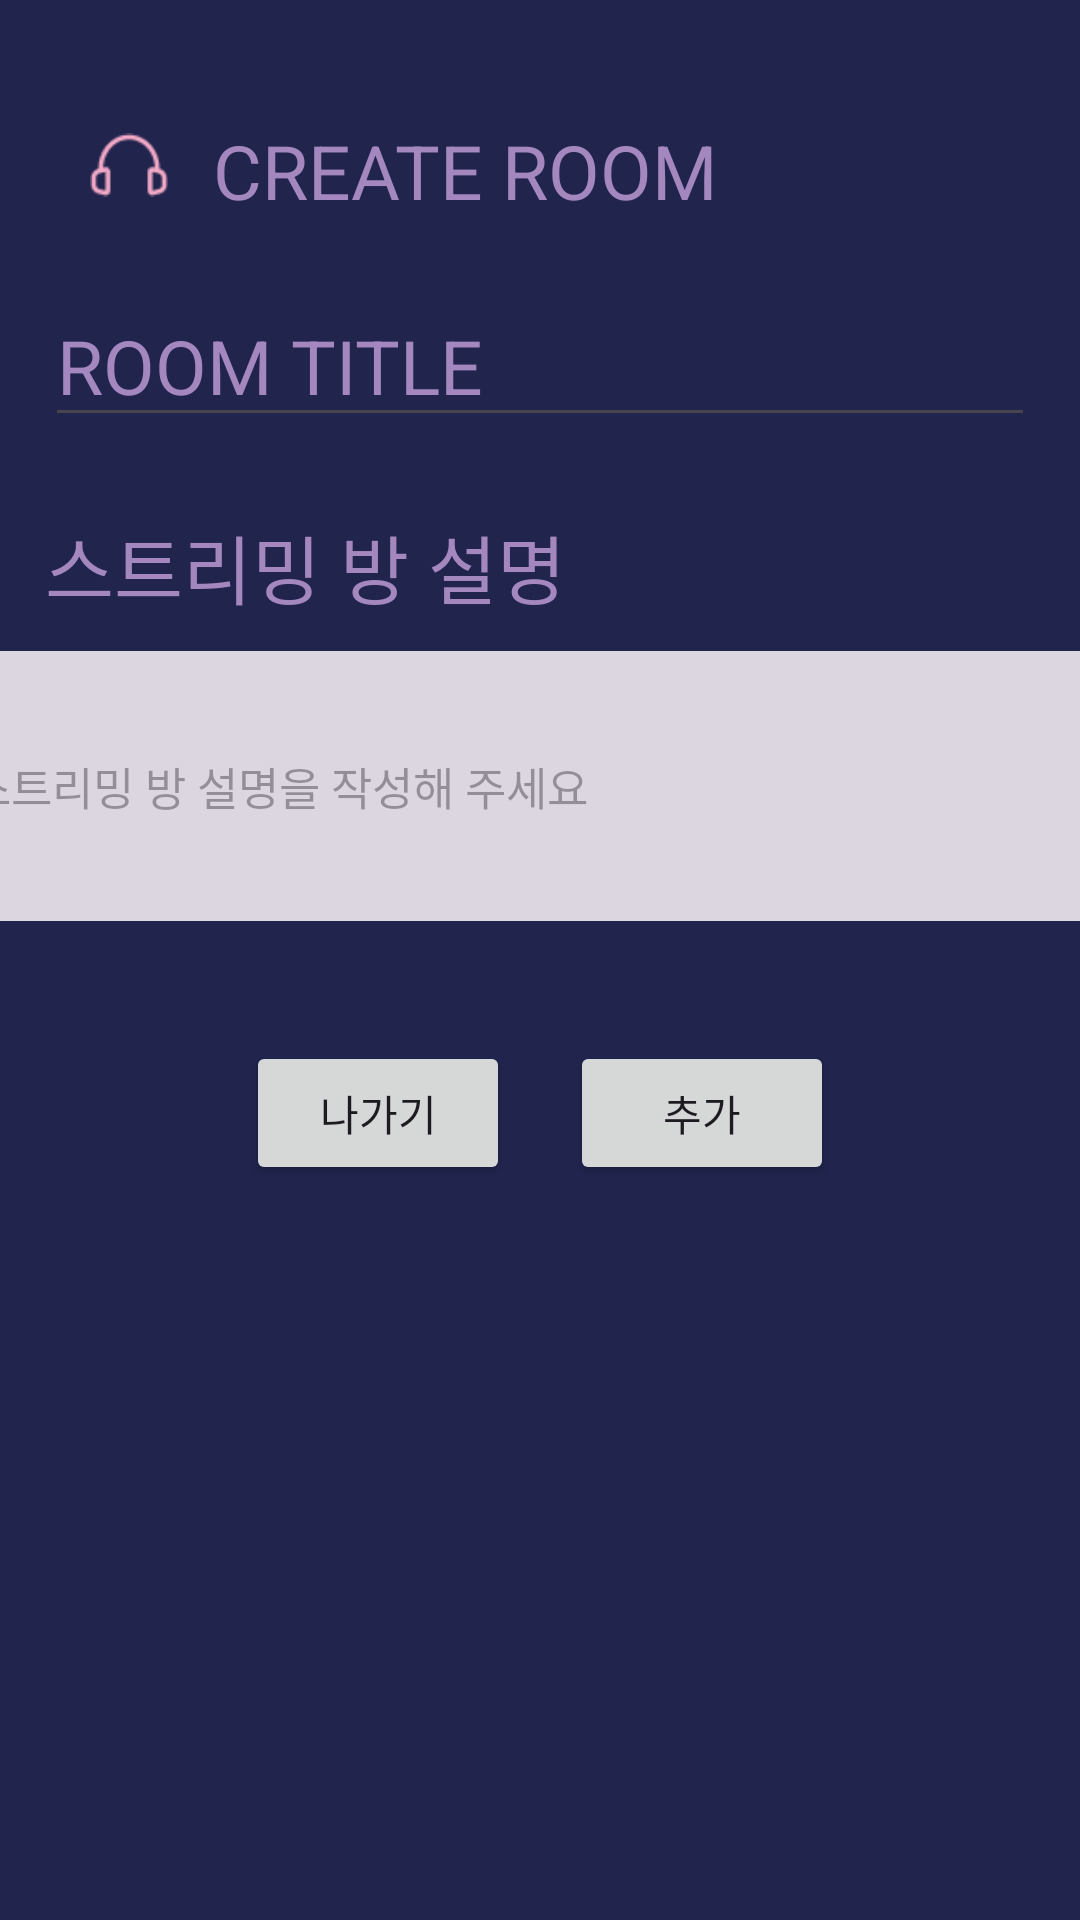

Reconstruct the res/layout file that produces this screen, plus the resources it refers to.
<!-- AndroidManifest.xml: application theme Theme.MusicPlace -->
<!-- res/layout/activity_streaming_create_room.xml -->
<?xml version="1.0" encoding="utf-8"?>
<LinearLayout xmlns:android="http://schemas.android.com/apk/res/android"
    xmlns:app="http://schemas.android.com/apk/res-auto"
    xmlns:tools="http://schemas.android.com/tools"
    android:id="@+id/main"
    android:layout_width="match_parent"
    android:layout_height="match_parent"
    android:background="@color/background"
    android:orientation="vertical"
    tools:context=".streaming.layout.StreamingCreateRoom">

    <LinearLayout
        android:layout_width="match_parent"
        android:layout_height="30dp"
        android:orientation="horizontal"
        android:layout_marginTop="40dp"
        android:layout_gravity="left"
        android:layout_marginBottom="25dp"
        >

        <ImageView
            android:id="@+id/imageView4"
            android:layout_width="26dp"
            android:layout_height="wrap_content"
            android:layout_gravity="bottom"
            android:layout_marginLeft="30dp"
            app:srcCompat="@drawable/streaming_img" />

        <TextView
            android:id="@+id/textViewTitle"
            android:layout_width="wrap_content"
            android:layout_height="wrap_content"
            android:text="CREATE ROOM"
            android:layout_gravity="center"
            android:textColor="@color/text"
            android:layout_marginLeft="15dp"
            android:textSize="25dp" />
    </LinearLayout>

    <EditText
        android:id="@+id/editTextTitle"
        android:layout_width="match_parent"
        android:layout_height="wrap_content"
        android:layout_marginLeft="15dp"
        android:layout_marginRight="15dp"
        android:ems="10"
        android:hint="ROOM TITLE"
        android:inputType="text"
        android:textColor="@color/text"
        android:textColorHint="@color/text"
        android:textSize="25dp" />

    <TextView
        android:id="@+id/textView4"
        android:layout_width="wrap_content"
        android:layout_height="wrap_content"
        android:text="스트리밍 방 설명"
        android:textColor="@color/text"
        android:textSize="25dp"
        android:layout_marginLeft="15dp"
        android:layout_marginTop="25dp"/>

    <EditText
        android:id="@+id/editTextText"
        android:layout_width="380dp"
        android:layout_height="90dp"
        android:ems="10"
        android:inputType="text"
        android:background="@color/recycleViewBackground"
        android:layout_marginLeft="15dp"
        android:layout_marginRight="15dp"
        android:layout_marginTop="10dp"
        android:hint="스트리밍 방 설명을 작성해 주세요"
        android:textSize="15dp"
        android:layout_gravity="center"
        />

    <LinearLayout
        android:layout_width="match_parent"
        android:layout_height="wrap_content"
        android:layout_marginTop="40dp"
        android:layout_marginBottom="10dp"
        android:gravity="center"
        android:orientation="horizontal">

        <Button
            android:id="@+id/back"
            android:layout_width="wrap_content"
            android:layout_height="wrap_content"
            android:layout_marginRight="10dp"
            android:text="나가기" />

        <Button
            android:id="@+id/add"
            android:layout_width="wrap_content"
            android:layout_height="wrap_content"
            android:layout_marginLeft="10dp"
            android:text="추가" />
    </LinearLayout>

</LinearLayout>
<!-- resources referenced by this layout -->
<resources>
  <color name="background">#21244D</color>
  <color name="recycleViewBackground">#DCD6E1</color>
  <color name="text">#A387BE</color>
  <!-- drawable streaming_img: png bitmap (drawable, 1072 bytes) -->
  <style name="Theme.MusicPlace" parent="Base.Theme.MusicPlace" />
  <style name="Base.Theme.MusicPlace" parent="Theme.Material3.DayNight.NoActionBar">
          
          
      </style>
</resources>
